Photos from the image-classification dataset "images" in the GitHub repository GiancarlosMamaniBenitez/Dataset. Its 4 classes are: durazno, mandarin orange, manzana, platano.

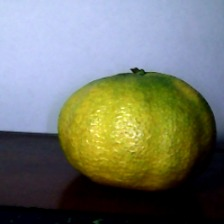
Label: mandarin orange

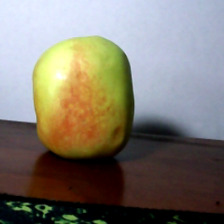
Label: manzana

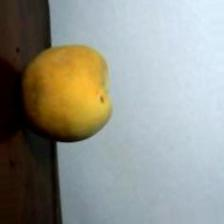
Label: durazno

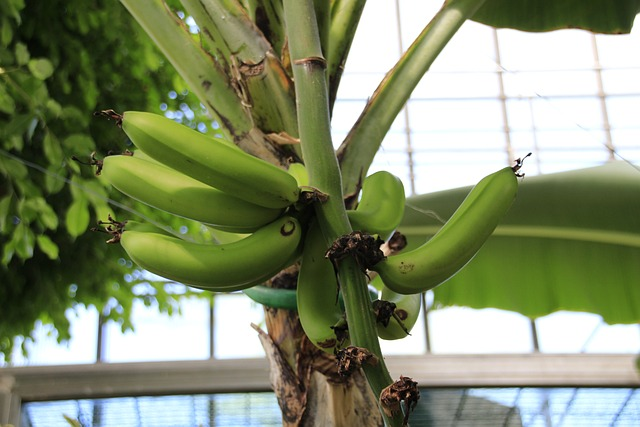
Label: platano

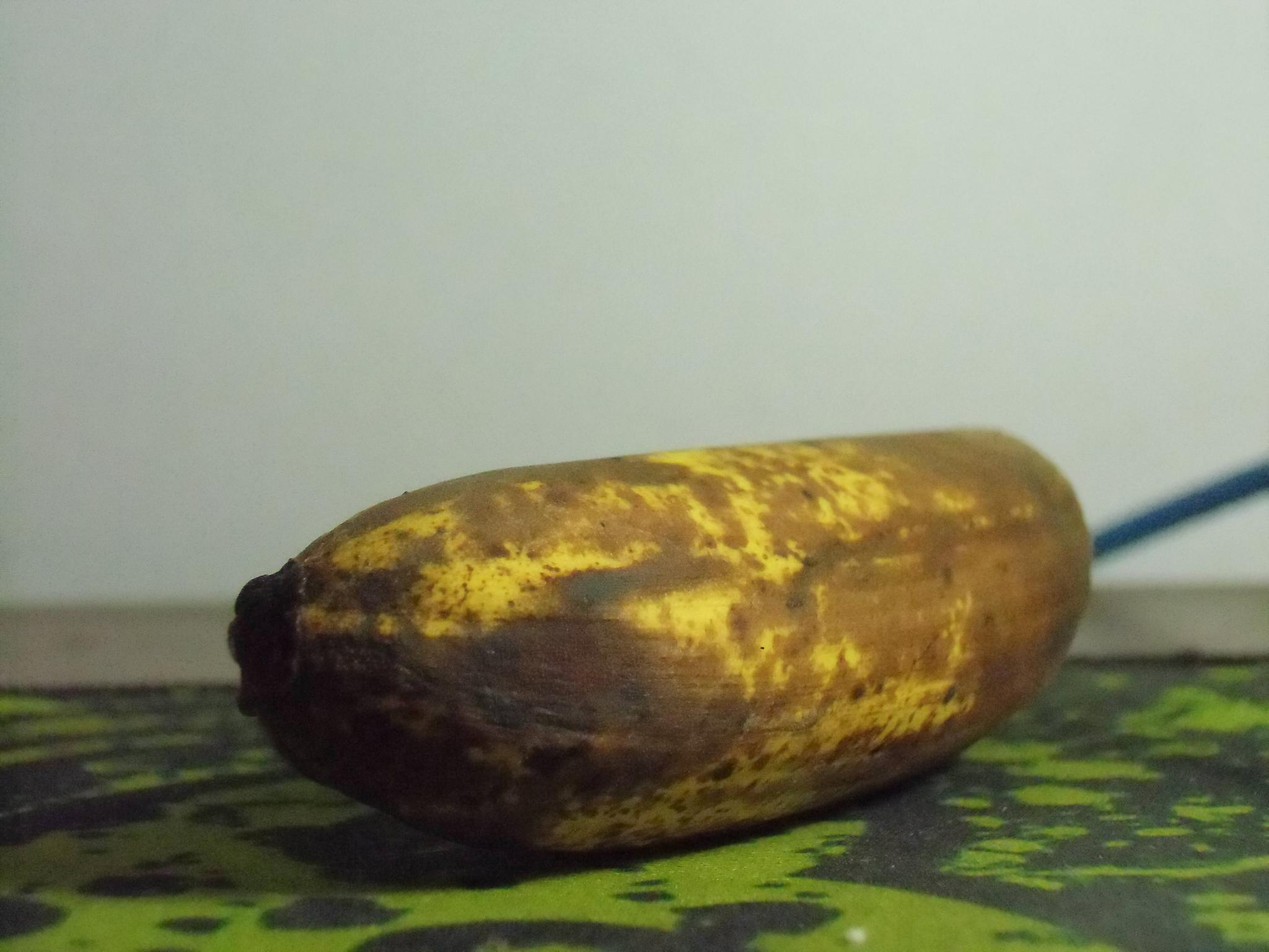
Label: platano

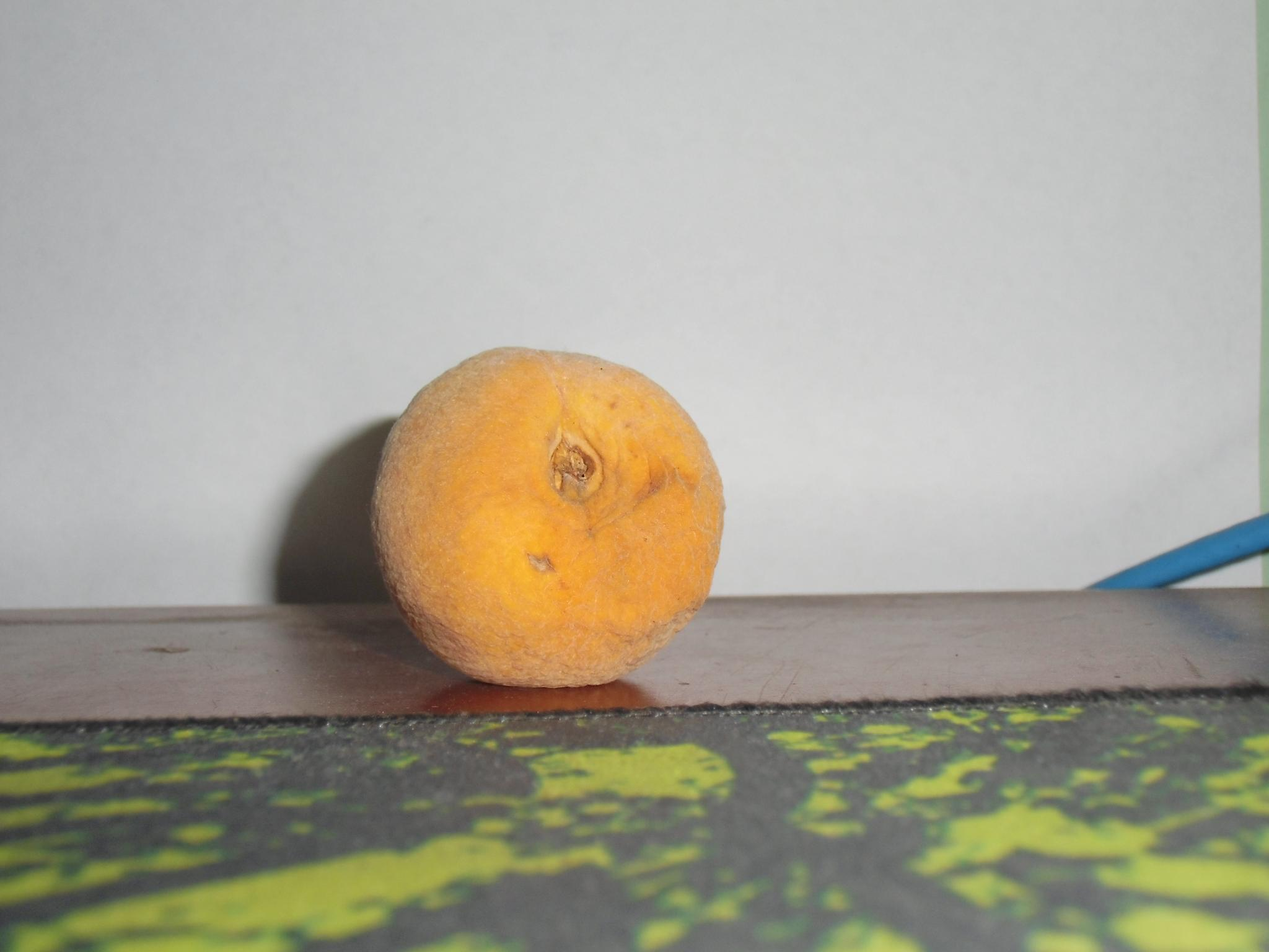
Label: durazno
